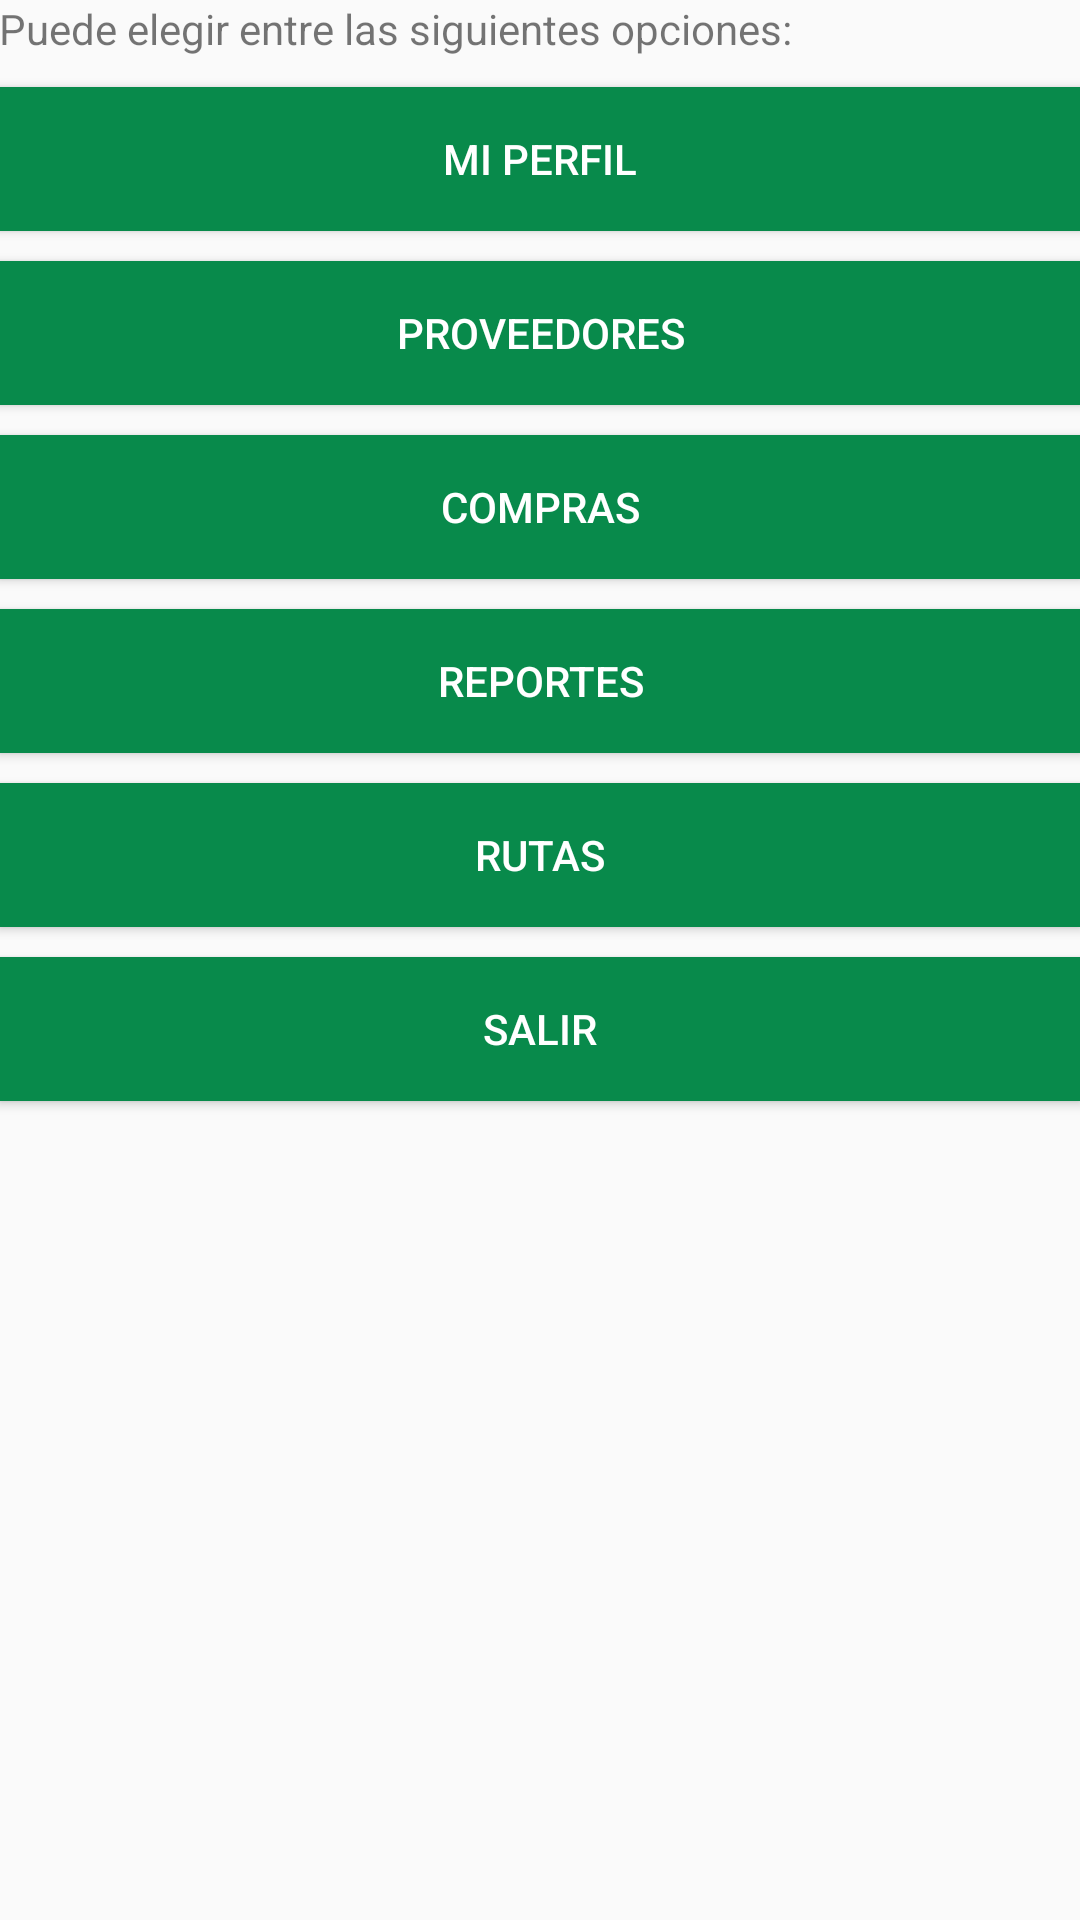

Android layout source for this screen:
<!-- AndroidManifest.xml: application theme Theme.AppCompat.Light -->
<!-- res/layout/activity_menu_inicio.xml -->
<RelativeLayout xmlns:android="http://schemas.android.com/apk/res/android"
    xmlns:tools="http://schemas.android.com/tools"
    android:layout_width="match_parent"
    android:layout_height="match_parent"
    android:paddingBottom="@dimen/activity_vertical_margin"
    android:paddingLeft="@dimen/activity_horizontal_margin"
    android:paddingRight="@dimen/activity_horizontal_margin"
    android:paddingTop="@dimen/activity_vertical_margin"
    tools:context="com.registroleche.MenuInicio" >

    <LinearLayout
        style="@style/titulos"
        android:layout_width="wrap_content"
        android:layout_height="wrap_content"
        android:layout_alignParentLeft="true"
        android:layout_alignParentRight="true"
        android:orientation="vertical" >

        <ScrollView
            android:id="@+id/scrollView1"
            android:layout_width="match_parent"
            android:layout_height="wrap_content" >

            <LinearLayout
                android:layout_width="match_parent"
                android:layout_height="match_parent"
                android:orientation="vertical" >

                <TextView
                    android:id="@+id/textView1"
                    android:layout_width="match_parent"
                    android:layout_height="wrap_content"
                    android:text="Puede elegir entre las siguientes opciones:" />

                <Button
                    android:id="@+id/button1"
                    style="@style/botonmenu"
                    android:layout_width="match_parent"
                    android:layout_height="wrap_content"
                    android:layout_marginTop="10dip"
                    android:onClick="Perfil"
                    android:text="Mi Perfil" />

                <Button
                    android:id="@+id/button2"
                    style="@style/botonmenu"
                    android:layout_width="match_parent"
                    android:layout_height="wrap_content"
                    android:layout_marginTop="10dip"
                    android:onClick="Proveedores"
                    android:text="Proveedores" />

                <Button
                    android:id="@+id/button3"
                    style="@style/botonmenu"
                    android:layout_width="match_parent"
                    android:layout_height="wrap_content"
                    android:layout_marginTop="10dip"
                    android:onClick="Compras"
                    android:text="Compras" />

                <Button
                    android:id="@+id/button4"
                    style="@style/botonmenu"
                    android:layout_width="match_parent"
                    android:layout_height="wrap_content"
                    android:layout_marginTop="10dip"
                    android:onClick="MostrarReportes"
                    android:text="Reportes" />

                <Button
                    android:id="@+id/button5"
                    style="@style/botonmenu"
                    android:layout_marginTop="10dip"
                    android:layout_width="match_parent"
                    android:layout_height="wrap_content"
                    android:text="Rutas" 
                    android:onClick="Rutas"/>

                <Button
                    android:id="@+id/Button01"
                    style="@style/botonmenu"
                    android:layout_width="match_parent"
                    android:layout_height="wrap_content"
                    android:layout_marginTop="10dip"
                    android:layout_marginBottom="10dip"
                    android:onClick="Salir"
                    android:text="Salir" />
            </LinearLayout>

        </ScrollView>

    </LinearLayout>

</RelativeLayout>
<!-- resources referenced by this layout -->
<resources>
  <style name="botonmenu">
          <item name="android:gravity">center_horizontal|center_vertical</item>
          <item name="android:background">#088A4B</item>
          <item name="android:textColor">#FFFFFF</item>
      </style>
  <style name="titulos">
          <item name="android:gravity">center_horizontal|center_vertical</item>
          
      </style>
</resources>
